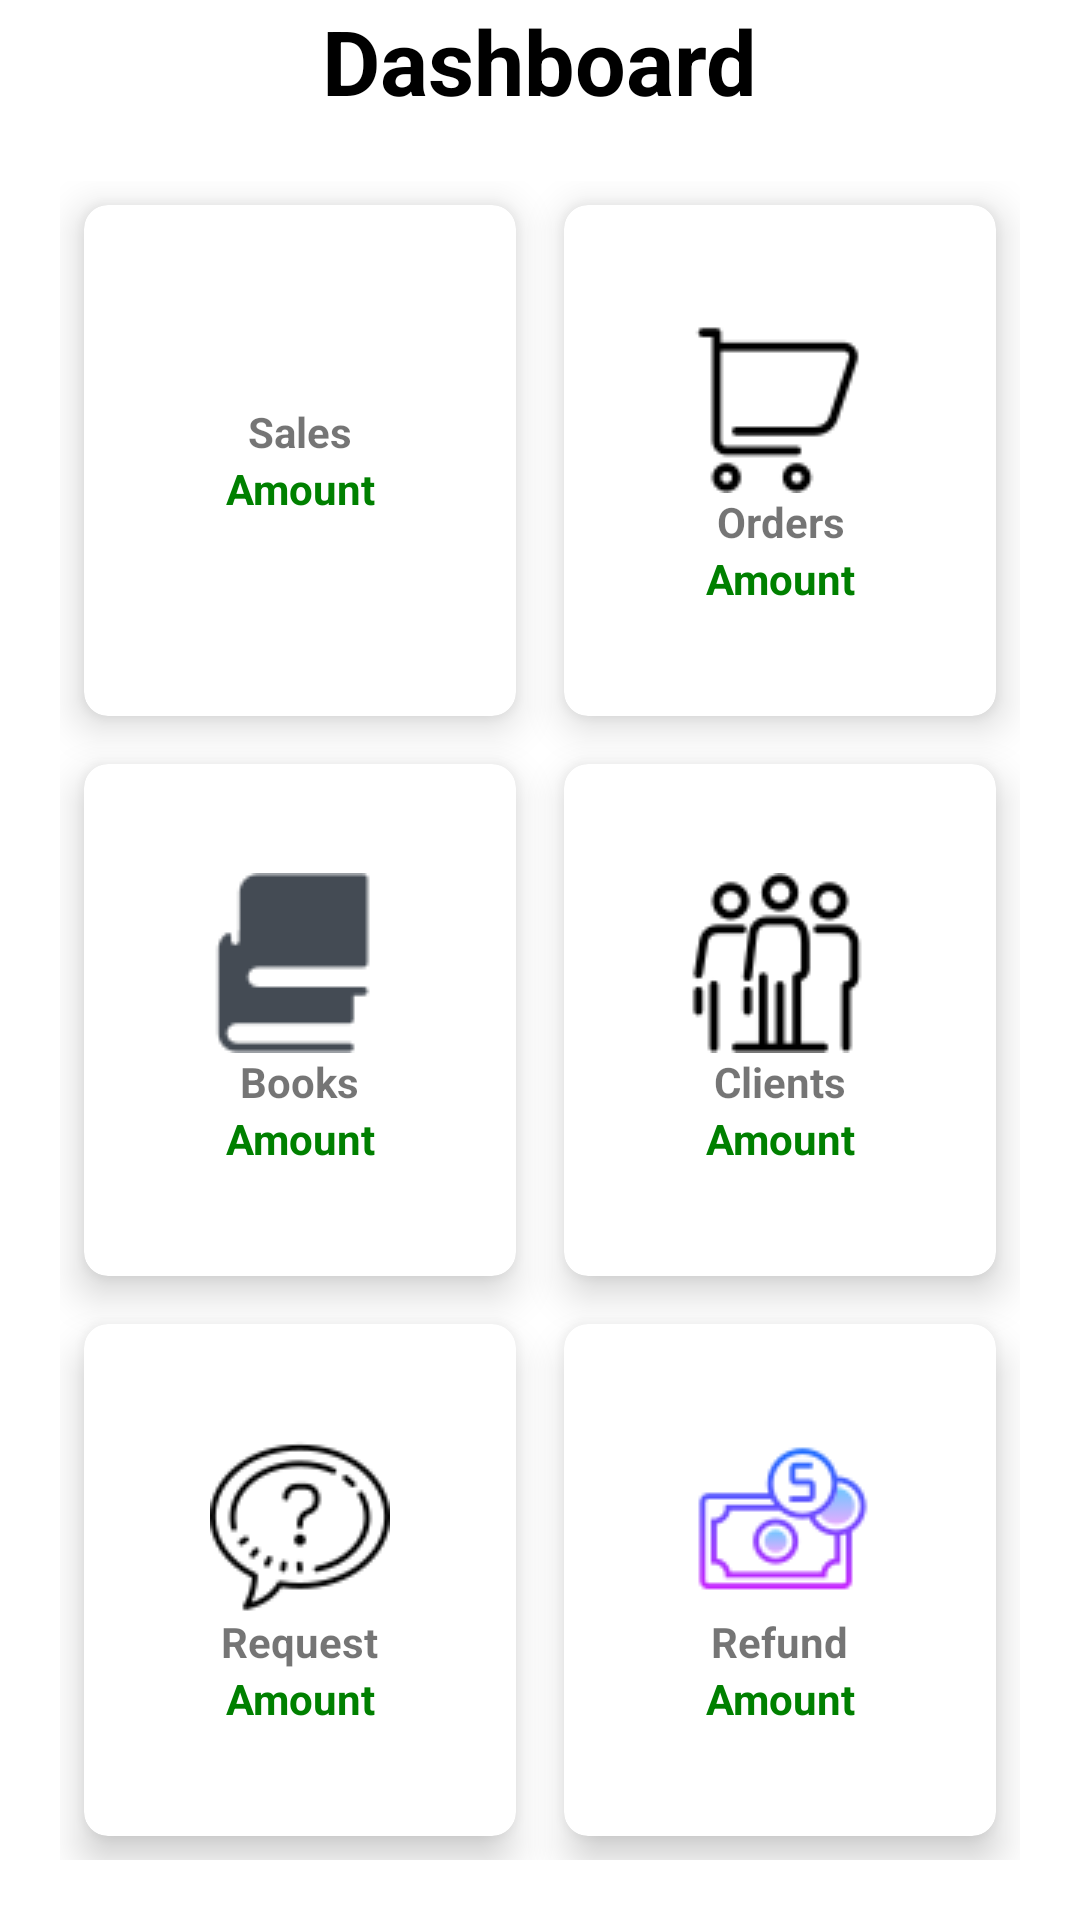

This screen was rendered from an Android layout file. Write that file and the resources it references.
<!-- AndroidManifest.xml: application theme Theme.EE12test -->
<!-- res/layout/admin_fragment_dashboard.xml -->
<?xml version="1.0" encoding="utf-8"?>
<RelativeLayout xmlns:android="http://schemas.android.com/apk/res/android"
    android:layout_width="match_parent"
    android:layout_height="match_parent"
    xmlns:app="http://schemas.android.com/apk/res-auto"
    android:background="@drawable/background">

    <TextView
        android:layout_width="wrap_content"
        android:layout_height="wrap_content"
        android:layout_centerHorizontal="true"
        android:text="Dashboard"
        android:textColor="@color/black"
        android:textStyle="bold"
        android:textSize="30sp"
        android:id="@+id/title_view_admin"/>

    <GridLayout
        android:layout_width="match_parent"
        android:layout_height="match_parent"
        android:layout_below="@id/title_view_admin"
        android:rowCount="3"
        android:columnCount="2"
        android:layout_margin="20dp"
        >

        <androidx.cardview.widget.CardView
            android:layout_width="wrap_content"
            android:layout_height="wrap_content"
            android:layout_row="0"
            android:layout_column="1"
            android:layout_gravity="fill"
            android:layout_rowWeight="1"
            android:layout_columnWeight="1"
            android:layout_margin="8dp"
            app:cardCornerRadius="8dp"
            app:cardElevation="8dp">


            <LinearLayout
                android:layout_width="wrap_content"
                android:layout_height="wrap_content"
                android:orientation="vertical"
                android:gravity="center"
                android:layout_gravity="center_vertical|center_horizontal">
                <ImageView
                    android:layout_width="wrap_content"
                    android:layout_height="wrap_content"
                    android:src="@drawable/cart_icon_dashboard"
                    />
                <TextView
                    android:layout_width="wrap_content"
                    android:layout_height="wrap_content"
                    android:text="Orders"
                    android:textStyle="bold"
                    android:textAlignment="center"
                    android:gravity="center_horizontal" />
                <TextView
                    android:layout_width="wrap_content"
                    android:layout_height="wrap_content"
                    android:text="Amount"
                    android:id="@+id/admin_dashboard_orders"
                    android:textColor="	#008000"
                    android:textStyle="bold"
                    android:textAlignment="center"
                    android:gravity="center_horizontal" />
            </LinearLayout>
        </androidx.cardview.widget.CardView>

        <androidx.cardview.widget.CardView
            android:layout_width="wrap_content"
            android:layout_height="wrap_content"
            android:layout_row="0"
            android:layout_column="0"
            android:layout_gravity="fill"
            android:layout_rowWeight="1"
            android:layout_columnWeight="1"
            android:layout_margin="8dp"
            app:cardCornerRadius="8dp"
            app:cardElevation="8dp">


            <LinearLayout
                android:layout_width="wrap_content"
                android:layout_height="wrap_content"
                android:orientation="vertical"
                android:gravity="center"
                android:layout_gravity="center_vertical|center_horizontal">
                <ImageView
                    android:layout_width="wrap_content"
                    android:layout_height="wrap_content"
                    android:src="@drawable/sales_icon_2"
                    />
                <TextView
                    android:layout_width="wrap_content"
                    android:layout_height="wrap_content"
                    android:text="Sales"
                    android:textStyle="bold"
                    android:textAlignment="center"
                    android:gravity="center_horizontal" />
                <TextView
                    android:layout_width="wrap_content"
                    android:layout_height="wrap_content"
                    android:text="Amount"
                    android:id="@+id/admin_dashboard_sales"
                    android:textColor="	#008000"
                    android:textStyle="bold"
                    android:textAlignment="center"
                    android:gravity="center_horizontal" />
            </LinearLayout>
        </androidx.cardview.widget.CardView>

        <androidx.cardview.widget.CardView
            android:layout_width="wrap_content"
            android:layout_height="wrap_content"
            android:layout_row="1"
            android:layout_column="0"
            android:layout_gravity="fill"
            android:layout_rowWeight="1"
            android:layout_columnWeight="1"
            android:layout_margin="8dp"
            app:cardCornerRadius="8dp"
            app:cardElevation="8dp">


            <LinearLayout
                android:layout_width="wrap_content"
                android:layout_height="wrap_content"
                android:orientation="vertical"
                android:gravity="center"
                android:layout_gravity="center_vertical|center_horizontal">
                <ImageView
                    android:layout_width="wrap_content"
                    android:layout_height="wrap_content"
                    android:src="@drawable/book_icon_dashboard"
                    />
                <TextView
                    android:layout_width="wrap_content"
                    android:layout_height="wrap_content"
                    android:text="Books"
                    android:textStyle="bold"
                    android:textAlignment="center"
                    android:gravity="center_horizontal" />
                <TextView
                    android:layout_width="wrap_content"
                    android:layout_height="wrap_content"
                    android:text="Amount"
                    android:id="@+id/admin_dashboard_totalbooks"
                    android:textColor="	#008000"
                    android:textStyle="bold"
                    android:textAlignment="center"
                    android:gravity="center_horizontal" />
            </LinearLayout>
        </androidx.cardview.widget.CardView>

        <androidx.cardview.widget.CardView
            android:layout_width="wrap_content"
            android:layout_height="wrap_content"
            android:layout_row="1"
            android:layout_column="1"
            android:layout_gravity="fill"
            android:layout_rowWeight="1"
            android:layout_columnWeight="1"
            android:layout_margin="8dp"
            app:cardCornerRadius="8dp"
            app:cardElevation="8dp">


            <LinearLayout
                android:layout_width="wrap_content"
                android:layout_height="wrap_content"
                android:orientation="vertical"
                android:gravity="center"
                android:layout_gravity="center_vertical|center_horizontal">
                <ImageView
                    android:layout_width="wrap_content"
                    android:layout_height="wrap_content"
                    android:src="@drawable/clients_icon_dashboard"
                    />
                <TextView
                    android:layout_width="wrap_content"
                    android:layout_height="wrap_content"
                    android:text="Clients"
                    android:textStyle="bold"
                    android:textAlignment="center"
                    android:gravity="center_horizontal" />
                <TextView
                    android:layout_width="wrap_content"
                    android:layout_height="wrap_content"
                    android:text="Amount"
                    android:id="@+id/admin_dashboard_clients"
                    android:textColor="	#008000"
                    android:textStyle="bold"
                    android:textAlignment="center"
                    android:gravity="center_horizontal" />
            </LinearLayout>
        </androidx.cardview.widget.CardView>


        <androidx.cardview.widget.CardView
            android:layout_width="wrap_content"
            android:layout_height="wrap_content"
            android:layout_row="2"
            android:layout_column="0"
            android:layout_gravity="fill"
            android:layout_rowWeight="1"
            android:layout_columnWeight="1"
            android:layout_margin="8dp"
            app:cardCornerRadius="8dp"
            app:cardElevation="8dp">


            <LinearLayout
                android:layout_width="wrap_content"
                android:layout_height="wrap_content"
                android:orientation="vertical"
                android:gravity="center"
                android:layout_gravity="center_vertical|center_horizontal">
                <ImageView
                    android:layout_width="wrap_content"
                    android:layout_height="wrap_content"
                    android:src="@drawable/book_request_icon_dashboard"
                    />
                <TextView
                    android:layout_width="wrap_content"
                    android:layout_height="wrap_content"
                    android:text="Request"
                    android:textStyle="bold"
                    android:textAlignment="center"
                    android:gravity="center_horizontal" />
                <TextView
                    android:layout_width="wrap_content"
                    android:layout_height="wrap_content"
                    android:text="Amount"
                    android:id="@+id/admin_dashboard_bookrequests"
                    android:textColor="	#008000"
                    android:textStyle="bold"
                    android:textAlignment="center"
                    android:gravity="center_horizontal" />
            </LinearLayout>
        </androidx.cardview.widget.CardView>

        <androidx.cardview.widget.CardView
            android:layout_width="wrap_content"
            android:layout_height="wrap_content"
            android:layout_row="2"
            android:layout_column="1"
            android:layout_gravity="fill"
            android:layout_rowWeight="1"
            android:layout_columnWeight="1"
            android:layout_margin="8dp"
            app:cardCornerRadius="8dp"
            app:cardElevation="8dp">


            <LinearLayout
                android:layout_width="wrap_content"
                android:layout_height="wrap_content"
                android:orientation="vertical"
                android:gravity="center"
                android:layout_gravity="center_vertical|center_horizontal">
                <ImageView
                    android:layout_width="wrap_content"
                    android:layout_height="wrap_content"
                    android:src="@drawable/refund_icon_dashboard"
                    />
                <TextView
                    android:layout_width="wrap_content"
                    android:layout_height="wrap_content"
                    android:text="Refund"
                    android:textStyle="bold"
                    android:textAlignment="center"
                    android:gravity="center_horizontal" />
                <TextView
                    android:layout_width="wrap_content"
                    android:layout_height="wrap_content"
                    android:text="Amount"
                    android:id="@+id/admin_dashboard_refund"
                    android:textColor="	#008000"
                    android:textStyle="bold"
                    android:textAlignment="center"
                    android:gravity="center_horizontal" />
            </LinearLayout>
        </androidx.cardview.widget.CardView>


    </GridLayout>
</RelativeLayout>
<!-- resources referenced by this layout -->
<resources>
  <!-- drawable book_icon_dashboard: png bitmap (drawable-mdpi, 890 bytes) -->
  <!-- drawable book_request_icon_dashboard: png bitmap (drawable-mdpi, 2106 bytes) -->
  <!-- drawable cart_icon_dashboard: png bitmap (drawable-mdpi, 921 bytes) -->
  <!-- drawable clients_icon_dashboard: png bitmap (drawable-mdpi, 1624 bytes) -->
  <!-- drawable refund_icon_dashboard: png bitmap (drawable-mdpi, 3032 bytes) -->
  <style name="Theme.EE12test" parent="Theme.MaterialComponents.DayNight.DarkActionBar">
          
          <item name="colorPrimary">@color/purple_500</item>
          <item name="colorPrimaryVariant">@color/purple_700</item>
          <item name="colorOnPrimary">@color/white</item>
          
          <item name="colorSecondary">@color/teal_200</item>
          <item name="colorSecondaryVariant">@color/teal_700</item>
          <item name="colorOnSecondary">@color/black</item>
          
          <item name="android:statusBarColor" tools:targetApi="l">?attr/colorPrimaryVariant</item>
          
      </style>
  <!-- not gathered from this repository: default colours our renderer supplied (Android Studio template values) -->
  <color name="purple_500">#FF6200EE</color>
  <color name="purple_700">#FF3700B3</color>
  <color name="teal_200">#FF03DAC5</color>
  <color name="teal_700">#FF018786</color>
  <color name="black">#FF000000</color>
  <color name="white">#FFFFFFFF</color>
</resources>
